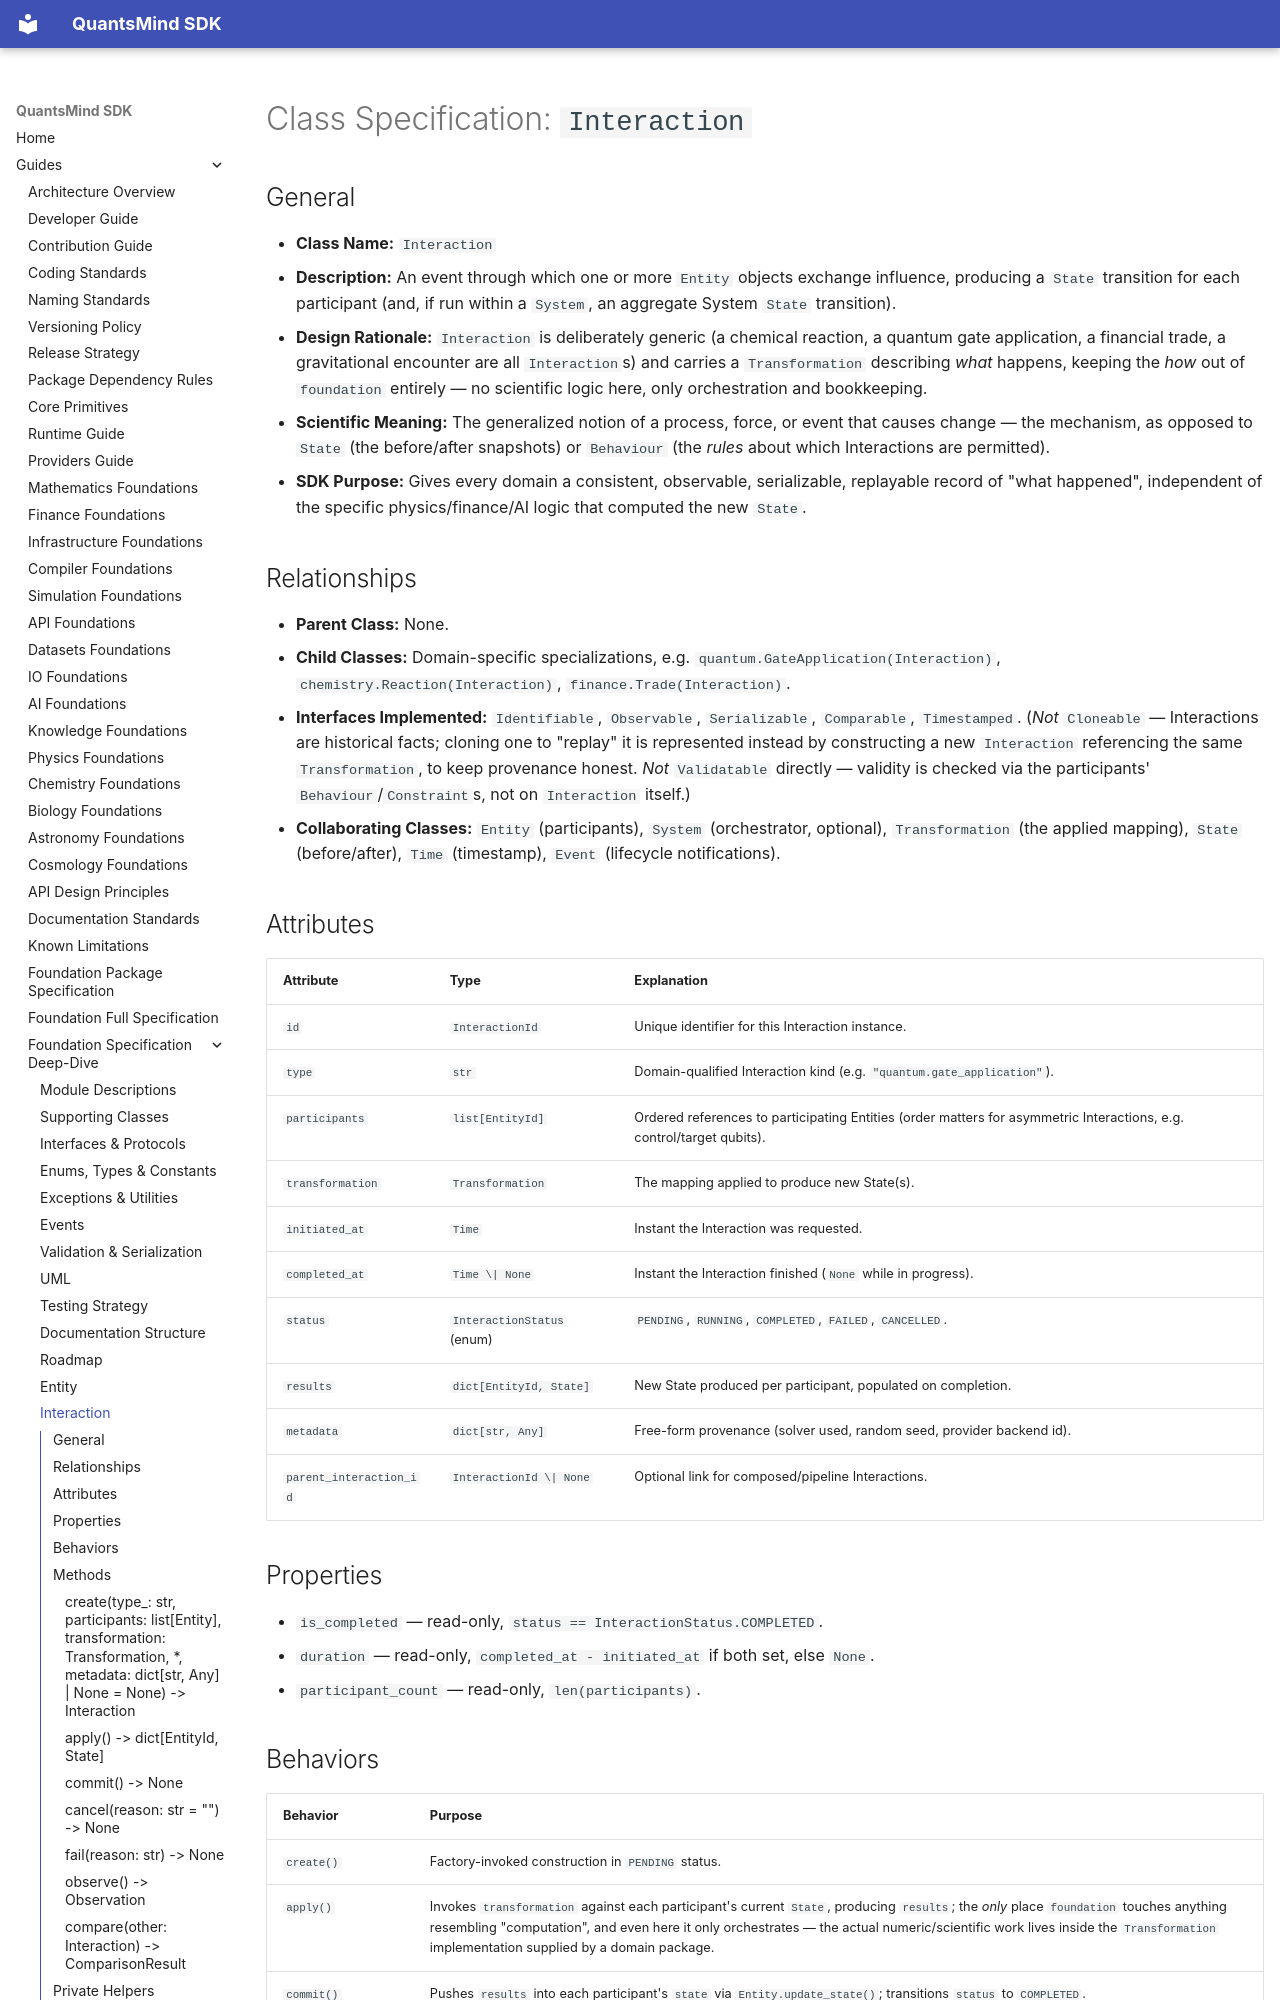

repository: ajit-ai/quantsmind-quantum-sdk · page: foundation-specification/classes/interaction/index.html · generator: mkdocs

# Class Specification: `Interaction`

## General

- **Class Name:** `Interaction`
- **Description:** An event through which one or more `Entity` objects
  exchange influence, producing a `State` transition for each
  participant (and, if run within a `System`, an aggregate System
  `State` transition).
- **Design Rationale:** `Interaction` is deliberately generic (a
  chemical reaction, a quantum gate application, a financial trade, a
  gravitational encounter are all `Interaction`s) and carries a
  `Transformation` describing *what* happens, keeping the *how* out of
  `foundation` entirely — no scientific logic here, only orchestration
  and bookkeeping.
- **Scientific Meaning:** The generalized notion of a process, force,
  or event that causes change — the mechanism, as opposed to `State`
  (the before/after snapshots) or `Behaviour` (the *rules* about which
  Interactions are permitted).
- **SDK Purpose:** Gives every domain a consistent, observable,
  serializable, replayable record of "what happened", independent of
  the specific physics/finance/AI logic that computed the new `State`.

## Relationships

- **Parent Class:** None.
- **Child Classes:** Domain-specific specializations, e.g.
  `quantum.GateApplication(Interaction)`,
  `chemistry.Reaction(Interaction)`, `finance.Trade(Interaction)`.
- **Interfaces Implemented:** `Identifiable`, `Observable`,
  `Serializable`, `Comparable`, `Timestamped`. (*Not* `Cloneable` —
  Interactions are historical facts; cloning one to "replay" it is
  represented instead by constructing a new `Interaction` referencing
  the same `Transformation`, to keep provenance honest. *Not*
  `Validatable` directly — validity is checked via the participants'
  `Behaviour`/`Constraint`s, not on `Interaction` itself.)
- **Collaborating Classes:** `Entity` (participants), `System`
  (orchestrator, optional), `Transformation` (the applied mapping),
  `State` (before/after), `Time` (timestamp), `Event` (lifecycle
  notifications).

## Attributes

| Attribute | Type | Explanation |
|---|---|---|
| `id` | `InteractionId` | Unique identifier for this Interaction instance. |
| `type` | `str` | Domain-qualified Interaction kind (e.g. `"quantum.gate_application"`). |
| `participants` | `list[EntityId]` | Ordered references to participating Entities (order matters for asymmetric Interactions, e.g. control/target qubits). |
| `transformation` | `Transformation` | The mapping applied to produce new State(s). |
| `initiated_at` | `Time` | Instant the Interaction was requested. |
| `completed_at` | `Time \| None` | Instant the Interaction finished (`None` while in progress). |
| `status` | `InteractionStatus` (enum) | `PENDING`, `RUNNING`, `COMPLETED`, `FAILED`, `CANCELLED`. |
| `results` | `dict[EntityId, State]` | New State produced per participant, populated on completion. |
| `metadata` | `dict[str, Any]` | Free-form provenance (solver used, random seed, provider backend id). |
| `parent_interaction_id` | `InteractionId \| None` | Optional link for composed/pipeline Interactions. |

## Properties

- `is_completed` — read-only, `status == InteractionStatus.COMPLETED`.
- `duration` — read-only, `completed_at - initiated_at` if both set, else `None`.
- `participant_count` — read-only, `len(participants)`.
